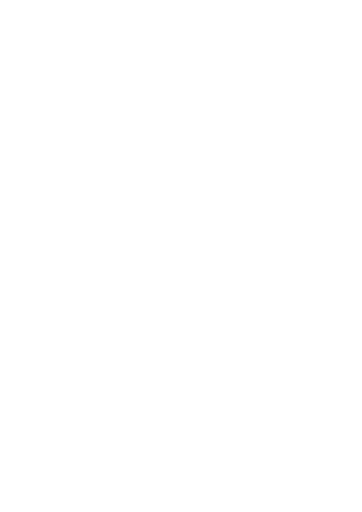
t = 0.00 s
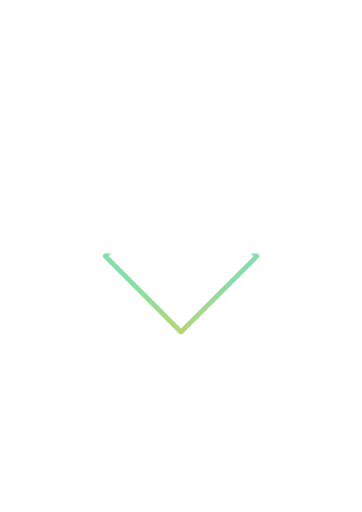
t = 0.75 s
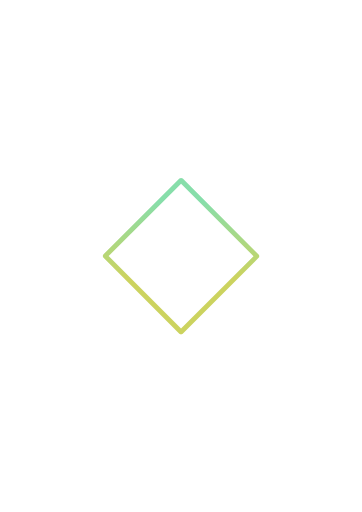
t = 1.50 s
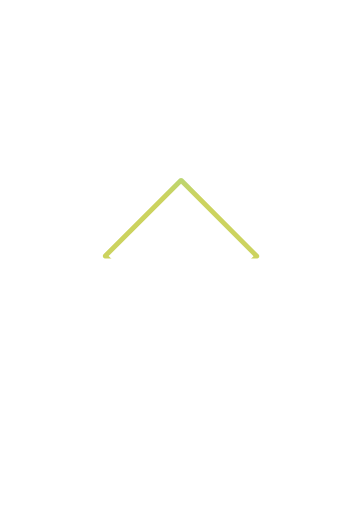
t = 2.25 s

The animated SVG that drew these frames (rendered in a browser with its animation timeline set to each time). Animation: 1 CSS @keyframes rule; one cycle of 3.00 s, repeats indefinitely.

<svg id="e0bh6guplwnu1" xmlns="http://www.w3.org/2000/svg" xmlns:xlink="http://www.w3.org/1999/xlink" viewBox="0 0 210 297" shape-rendering="geometricPrecision" text-rendering="geometricPrecision"><style><![CDATA[#e0bh6guplwnu4_to {animation: e0bh6guplwnu4_to__to 3000ms linear infinite normal forwards}@keyframes e0bh6guplwnu4_to__to { 0% {offset-distance: 0%} 100% {offset-distance: 100%} }]]></style><defs><linearGradient id="e0bh6guplwnu4-fill" x1="16.352348" y1="105.291462" x2="61.035568" y2="105.291462" spreadMethod="pad" gradientUnits="userSpaceOnUse"><stop id="e0bh6guplwnu4-fill-0" offset="0%" stop-color="rgb(135,222,170)"/><stop id="e0bh6guplwnu4-fill-1" offset="100%" stop-color="rgb(204,211,95)"/></linearGradient></defs><g id="e0bh6guplwnu2"><g id="e0bh6guplwnu3" transform="matrix(1 0 0 1 13.74042129000001 -55.45948791500001)" clip-path="url(#e0bh6guplwnu5)"><g id="e0bh6guplwnu4_to" style="offset-path:path('M91.259138,297.652826L91.260070,110.445188');offset-rotate:auto"><rect id="e0bh6guplwnu4" style="mix-blend-mode:multiply" width="96.481600" height="120.247000" rx="0" ry="0" transform="skewX(-0.021429) skewY(0) scale(-1,1) translate(-48.308771,-60.123992)" fill="url(#e0bh6guplwnu4-fill)" stroke="rgb(1,0,0)" stroke-width="0" stroke-linejoin="round"/></g><clipPath id="e0bh6guplwnu5"><path id="e0bh6guplwnu6" d="M-156.145450,-92.499158C-156.144526,-92.129455,-156.290837,-91.774653,-156.552060,-91.513134L-200.564460,-47.551785C-201.107801,-47.009114,-201.988341,-47.009785,-202.531260,-47.553285L-246.509090,-91.580194C-247.051974,-92.123725,-247.051651,-93.004262,-246.508370,-93.546989L-202.497920,-137.510310C-201.954717,-138.053119,-201.074177,-138.052672,-200.531120,-137.509310L-156.551340,-93.480444C-156.291742,-93.219975,-156.145808,-92.867347,-156.145450,-92.499673ZM-159.502870,-92.499807L-201.514630,-134.558450L-243.559510,-92.560483L-201.545790,-50.501834Z" transform="matrix(1 0 0 1 292.82625868999992 296.55793999499997)" fill="rgb(1,0,0)" stroke="none" stroke-width="2.781300" stroke-linejoin="round"/></clipPath></g></g></svg>